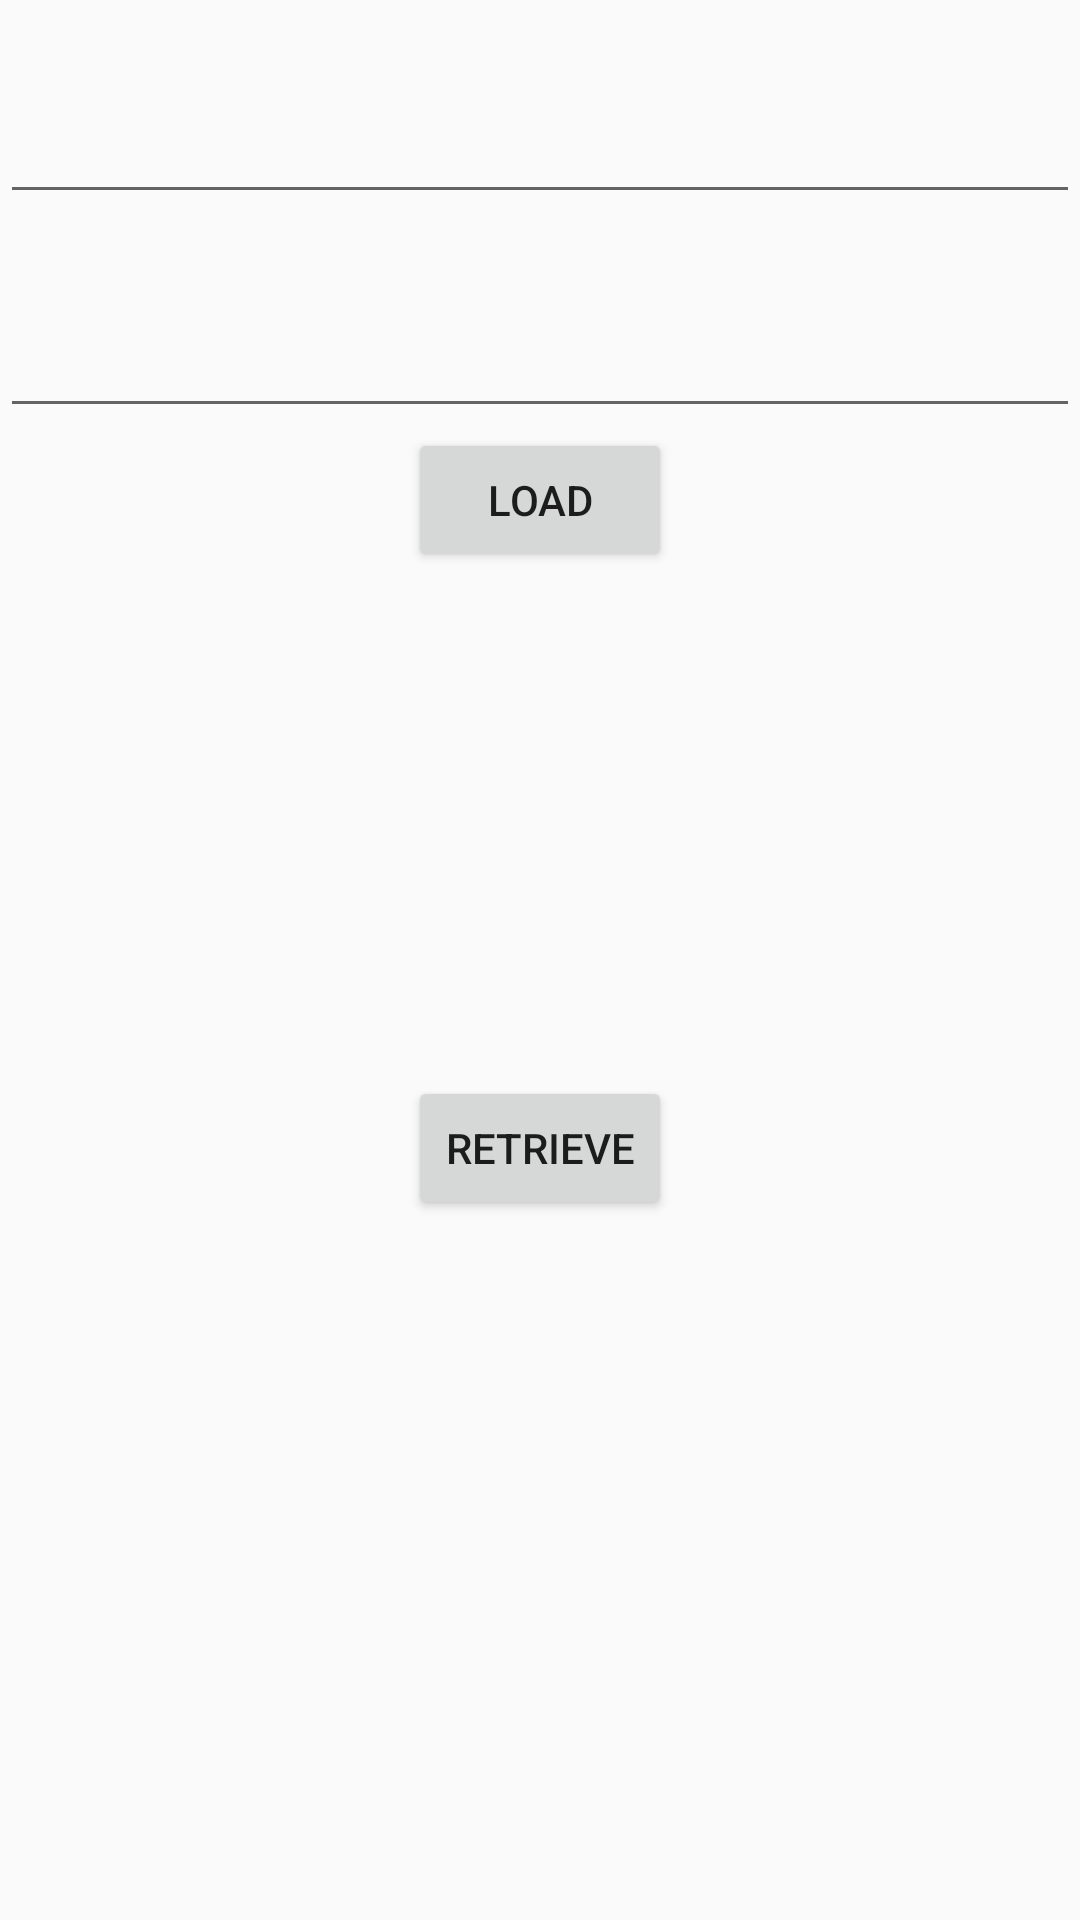

Layout XML and referenced resources for this Android screen:
<!-- AndroidManifest.xml: application theme AppTheme -->
<!-- res/layout/activity_data_handling.xml -->
<?xml version="1.0" encoding="utf-8"?>
<RelativeLayout xmlns:android="http://schemas.android.com/apk/res/android"
    xmlns:tools="http://schemas.android.com/tools"
    android:layout_width="match_parent"
    android:layout_height="match_parent"
    tools:context=".InternalStorage.DataHandling">

    <RelativeLayout
        android:id="@+id/loadData"
        android:layout_width="match_parent"
        android:layout_height="wrap_content"
        android:layout_marginTop="30dp"
        >

        <EditText
            android:id="@+id/loadName"
            android:layout_width="match_parent"
            android:layout_height="wrap_content"

            />

        <EditText
            android:id="@+id/loadPassword"
            android:layout_width="match_parent"
            android:layout_height="wrap_content"
            android:layout_below="@+id/loadName"
            android:layout_marginTop="30dp"

            />

        <Button
            android:id="@+id/Load"
            android:layout_width="wrap_content"
            android:layout_height="wrap_content"
            android:layout_below="@+id/loadPassword"
            android:text="Load"
            android:layout_centerInParent="true"
            />


    </RelativeLayout>


    <RelativeLayout
        android:layout_width="match_parent"
        android:layout_height="wrap_content"
        android:id="@+id/RetrieveData"
        android:layout_below="@+id/loadData"
        android:layout_marginTop="100dp"

        >

        <TextView
            android:id="@+id/txt1"
            android:layout_width="match_parent"
            android:layout_height="wrap_content"

            />

        <TextView
            android:id="@+id/txt2"
            android:layout_width="match_parent"
            android:layout_height="wrap_content"
            android:layout_below="@+id/txt1"
            android:layout_marginTop="30dp"

            />

        <Button
            android:id="@+id/btn2"
            android:layout_width="wrap_content"
            android:layout_height="wrap_content"
            android:layout_below="@+id/txt2"
            android:text="Retrieve"
            android:layout_centerInParent="true"
            />


    </RelativeLayout>
</RelativeLayout>
<!-- resources referenced by this layout -->
<resources>
  <style name="AppTheme" parent="Theme.AppCompat.Light.NoActionBar">
          
          <item name="colorPrimary">@color/colorPrimary</item>
          <item name="colorPrimaryDark">@color/colorPrimaryDark</item>
          <item name="colorAccent">@color/colorAccent</item>
      </style>
  <color name="colorPrimary">#008577</color>
  <color name="colorPrimaryDark">#00574B</color>
  <color name="colorAccent">#D81B60</color>
</resources>
